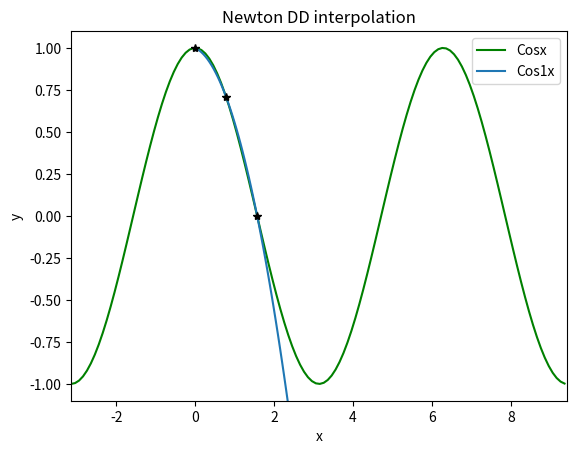
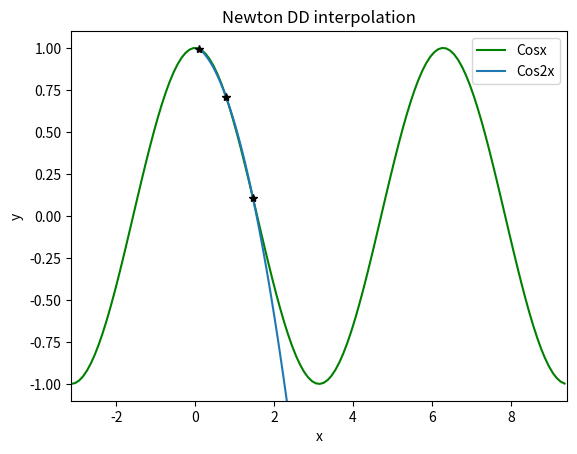
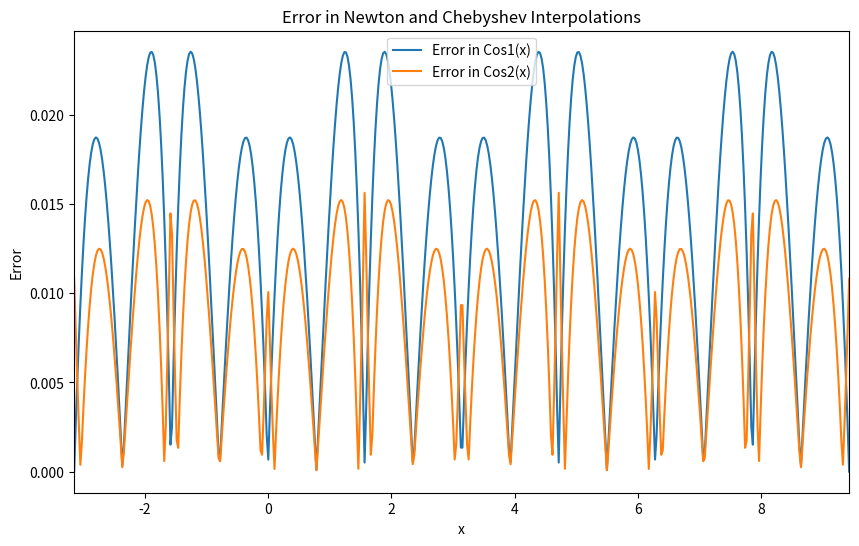

Generate these figures, in order, with matplotlib:
# Newton Divided Difference Interpolation

import numpy as np
import matplotlib.pyplot as pyp
import math
import argparse


############################## FUNCTIONS #############################

# Evaluate divided difference interpolant
def newtonEval(t,coefs,x):
    n = len(coefs)
    value = coefs[n-1]
    for i in range(n-2,-1,-1): # same as n-2, n-3, n-4, ..., 0
        value = value*(t-x[i]) + coefs[i]
    return value

# Set up divided difference coefficients
def newtonDDsetup(x,y):
    n = len(x)
    if (len(y) != n): 
        print("ERROR CODE 1: x and y are different sizes")
        exit(1)

    # DD level 0
    # coefs[i] = y[i] for i=0,1,2,...,n-1
    coefs = [y[i] for i in range(n)] 
    
    # DD higher levels (bottom to top, overwrite lower entries as they are finished)
    for level in range(1,n): # 1,2,3,4, ... n-1
        for i in range(n-1,level-1,-1): #n-1, n-2, ..., level
            dx = x[i] - x[i-level] 
            if (dx==0): exit(2)
            coefs[i] = (coefs[i]-coefs[i-1])/dx
    return coefs

def chebyshev_nodes(n, a, b):
    return [0.5 * (a + b) + 0.5 * (b - a) * math.cos((2*k - 1) * math.pi / (2 * n)) for k in range(1, n + 1)]

def domain_cos(x_value):
    x_revised = []
    for x in x_value:
        s = 1
        x = x % (2*math.pi)
        if x > math.pi:
            x = 2*math.pi - x
        if x > math.pi/2:
            s = -1
            x = math.pi - x
        x_revised.append((x, s))
    return x_revised

# x,y are 1d- arrays
def newtonDD(x,y,name):
    n = len(x)
    if (len(y) != n): exit(1)


    coefs = newtonDDsetup(x,y)


    m = 10*n
    minx = min(x)
    maxx = max(x)
    t = np.arange(minx,maxx+1,(maxx-minx)/m)
    val = newtonEval(t,coefs,x)

    # plot
    x1 = np.arange(-np.pi,3*np.pi, 0.1)
    y1 = [np.cos(x) for x in x1]
    # Plotting coine Graph
    pyp.plot(x1, y1, color='green')
    pyp.plot(t,val)
    for i in range(n):
        pyp.plot(x[i],y[i],'k*')
    pyp.xlabel("x")
    pyp.ylabel("y")
    pyp.xlim(-np.pi,3*np.pi)
    pyp.ylim(-1.1, 1.1)
    pyp.title("Newton DD interpolation")
    pyp.legend(["Cosx", name],loc="best")
    pyp.show()



def compute_error(x_value, coefs, nodes):
    x_revised = domain_cos(x_value)
    y_actual = [np.cos(val) for val in x_value]
    y_interpolated = [s*newtonEval(x, coefs, nodes) for (x, s) in x_revised]
    errors = [abs(actual - approx) for actual, approx in zip(y_actual, y_interpolated)]
    return errors

# Function to plot the errors
def plot_errors(x_vals, error1, error2):
    pyp.figure(figsize=(10, 6))
    pyp.plot(x_vals, error1, label='Error in Cos1(x)')
    pyp.plot(x_vals, error2, label='Error in Cos2(x)')
    pyp.xlabel('x')
    pyp.ylabel('Error')
    pyp.title('Error in Newton and Chebyshev Interpolations')
    pyp.legend()
    pyp.xlim([-np.pi, 3*np.pi])
    pyp.show()



############################## MAIN #############################
x_known = [0, np.pi / 4, np.pi / 2]
y_known = [np.cos(xi) for xi in x_known]
x_chebyshev = chebyshev_nodes(3, 0, math.pi/2)
y_chebyshev = [np.cos(xi) for xi in x_chebyshev]
'''y_known = [1, 1/math.sqrt(2),0]'''

coefs = newtonDDsetup(x_known,y_known)
coefs2 = newtonDDsetup(x_chebyshev,y_chebyshev)
x_interpolated = [-1000, -14, -4, -3, -2, -1, 1, 2, 3, 4, 14, 1000]
x_revised = domain_cos(x_interpolated)
y_actual = [np.cos(val) for val in x_interpolated]
y_interpolated = [s*newtonEval(x, coefs, x_known) for (x, s) in x_revised]
errors = [abs(actual - approx) for actual, approx in zip(y_actual, y_interpolated)]

y_interpolated2 = [s*newtonEval(x, coefs2, x_chebyshev) for (x, s) in x_revised]
errors2 = [abs(actual - approx) for actual, approx in zip(y_actual, y_interpolated2)]
print("{:>10} {:>20} {:>20} {:>20}".format("x", "cos(x)", "cos1(x)", "Error"))
for i, val in enumerate(x_interpolated):
    print("{:10.1f} {:20.6f} {:20.6f} {:20.6f}".format(val, y_actual[i], y_interpolated[i], errors[i]))

print()
print("{:>10} {:>20} {:>20} {:>20}".format("x", "cos(x)", "cos2(x)", "Error"))
for i, val in enumerate(x_interpolated):
    print("{:10.1f} {:20.6f} {:20.6f} {:20.6f}".format(val, y_actual[i], y_interpolated2[i], errors2[i]))

newtonDD(x_known, y_known, "Cos1x")
newtonDD(x_chebyshev, y_chebyshev, "Cos2x")
x_value = np.linspace(-np.pi, 3*np.pi, num=500)

error1 = compute_error(x_value, coefs, x_known)
error2 = compute_error(x_value, coefs2, x_chebyshev)
plot_errors(x_value, error1, error2)
